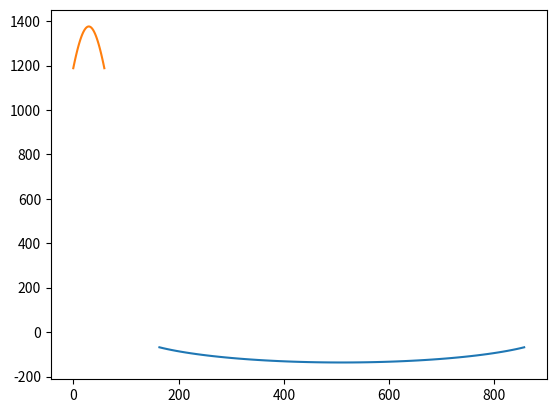

Reproduce this figure in Python.
import sympy as sp
from sympy.physics.vector import init_vprinting
init_vprinting(use_latex='mathjax',pretty_print=False)
from sympy.physics.mechanics import dynamicsymbols
import numpy as np
import math
import matplotlib.pyplot as plt
from mpl_toolkits.mplot3d import Axes3D
theta1, L1, L2, L4, l2, l5, theta3, theta4, theta, alpha, a, d = sp.symbols('theta1, L1, L2, L4, l2, l5, theta3, theta4, theta, alpha, a, d')
rot = sp.Matrix([[sp.cos(theta), -sp.sin(theta), 0],
                 [sp.sin(theta)*sp.cos(alpha), sp.cos(theta)*sp.cos(alpha), -sp.sin(alpha)],
                 [sp.sin(theta)*sp.sin(alpha), sp.cos(theta)*sp.sin(alpha), sp.cos(alpha)]])                        # Rotation Matrix
trans = sp.Matrix([a, -d*sp.sin(alpha), d*sp.cos(alpha)])                    # Porg Matrix
last_row = sp.Matrix([[0, 0, 0, 1]])                                        # Bottom
m = sp.Matrix.vstack(sp.Matrix.hstack(rot,trans),last_row)                  # Translation Matrix

m01 = m.subs({alpha:0, a:0, theta:theta1, d:2*L1})                          # 0->1 Translation Matrix
m12 = m.subs({alpha:sp.rad(90), a:L1, theta:sp.rad(90), d:l2-L1})           # 1->2 Translation Matrix
m23 = m.subs({alpha:sp.rad(90), a:0, theta:sp.rad(90)+theta3, d:L2})                   # 2->3 Translation Matrix
m34 = m.subs({alpha:sp.rad(90), a:0, theta:sp.rad(90)+theta4, d:0})                    # 3->4 Translation Matrix
m45 = m.subs({alpha:sp.rad(90), a:0, theta:-sp.rad(90), d:l5+L4})           # 4->5 Translation Matrix
m05 = m01*m12*m23*m34*m45                                                   # 0->5 Translation Matrix
# T = sp.Matrix([[sp.trigsimp([m05[0,0]]),sp.trigsimp([m05[0,1]]),sp.trigsimp([m05[0,2]])],
#               [sp.trigsimp([m05[1,0]]),sp.trigsimp([m05[1,1]]),sp.trigsimp([m05[1,2]])],
#               [sp.trigsimp([m05[2,0]]),sp.trigsimp([m05[2,1]]),sp.trigsimp([m05[2,2]])]])

T = sp.Matrix([[m05[0,0].simplify(),m05[0,1].simplify(),m05[0,2].simplify(),m05[0,3].simplify()],
              [m05[1,0].simplify(),m05[1,1].simplify(),m05[1,2].simplify(),m05[1,3].simplify()],
              [m05[2,0].simplify(),m05[2,1].simplify(),m05[2,2].simplify(),m05[2,3].simplify()],
              [m05[3,0].simplify(),m05[3,1].simplify(),m05[3,2].simplify(),m05[3,3].simplify()]
              ])
left_px = T[0,3]                                                                 # Position of x
left_py = T[1,3]                                                                 # Position of y
left_pz = T[2,3]                                                                 # Position of z

leftarm_px=sp.lambdify((theta1, L1, L2, L4, l2, l5, theta3, theta4),left_px,'math')     # Make formula
leftarm_py=sp.lambdify((theta1, L1, L2, L4, l2, l5, theta3, theta4),left_py,'math')
leftarm_pz=sp.lambdify((theta1, L1, L2, L4, l2, l5, theta3, theta4),left_pz,'math')


L1 = 500
L2 = 10
L4 = 300
theta1 = sp.rad(0)
l2 = L1
theta3 = -sp.rad(70)
theta4 = sp.rad(np.linspace(-60,60,60))                                         # Desired motion
l5 = 100
px = []
py = []
pz = []
for i in range(len(theta4)):                                                    # px,py,pz coords
    px.append(leftarm_px(theta1, L1, L2, L4, l2, l5, theta3, theta4[i]))
    py.append(leftarm_py(theta1, L1, L2, L4, l2, l5, theta3, theta4[i]))
    pz.append(leftarm_pz(theta1, L1, L2, L4, l2, l5, theta3, theta4[i]))
px = np.array(px)
py = np.array(py)
pz = np.array(pz)

fig = plt.figure()
ax = Axes3D(fig)
line = plt.plot(px,py,pz)
ax.set_xlim(-1000,1000); ax.set_ylim(-1000,1000); ax.set_zlim(0,1500);
plt.savefig('wave.png')
plt.show()
